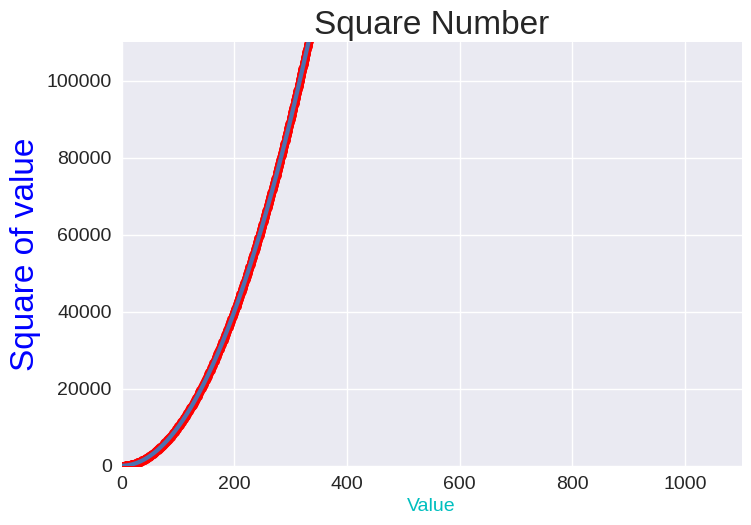

The script that saved this image:
import matplotlib.pyplot as plt


x_values = range(1, 1001)
y_values = [x**2 for x in x_values]

plt.style.use("seaborn-v0_8")
fig, ax = plt.subplots()
ax.plot(x_values, y_values, linewidth="3")
ax.scatter(x_values, y_values, edgecolor="r", linewidth=2, s=20)


ax.set_title("Square Number", fontsize=24)
ax.set_xlabel("Value", color="c", fontsize=14)
ax.set_ylabel("Square of value", color="b", fontsize=24)

ax.tick_params(labelsize=14)

# Set the range for each axis.
ax.axis([0, 1100, 0, 1_100_00])
ax.tick_params(labelsize=14)
plt.show()
